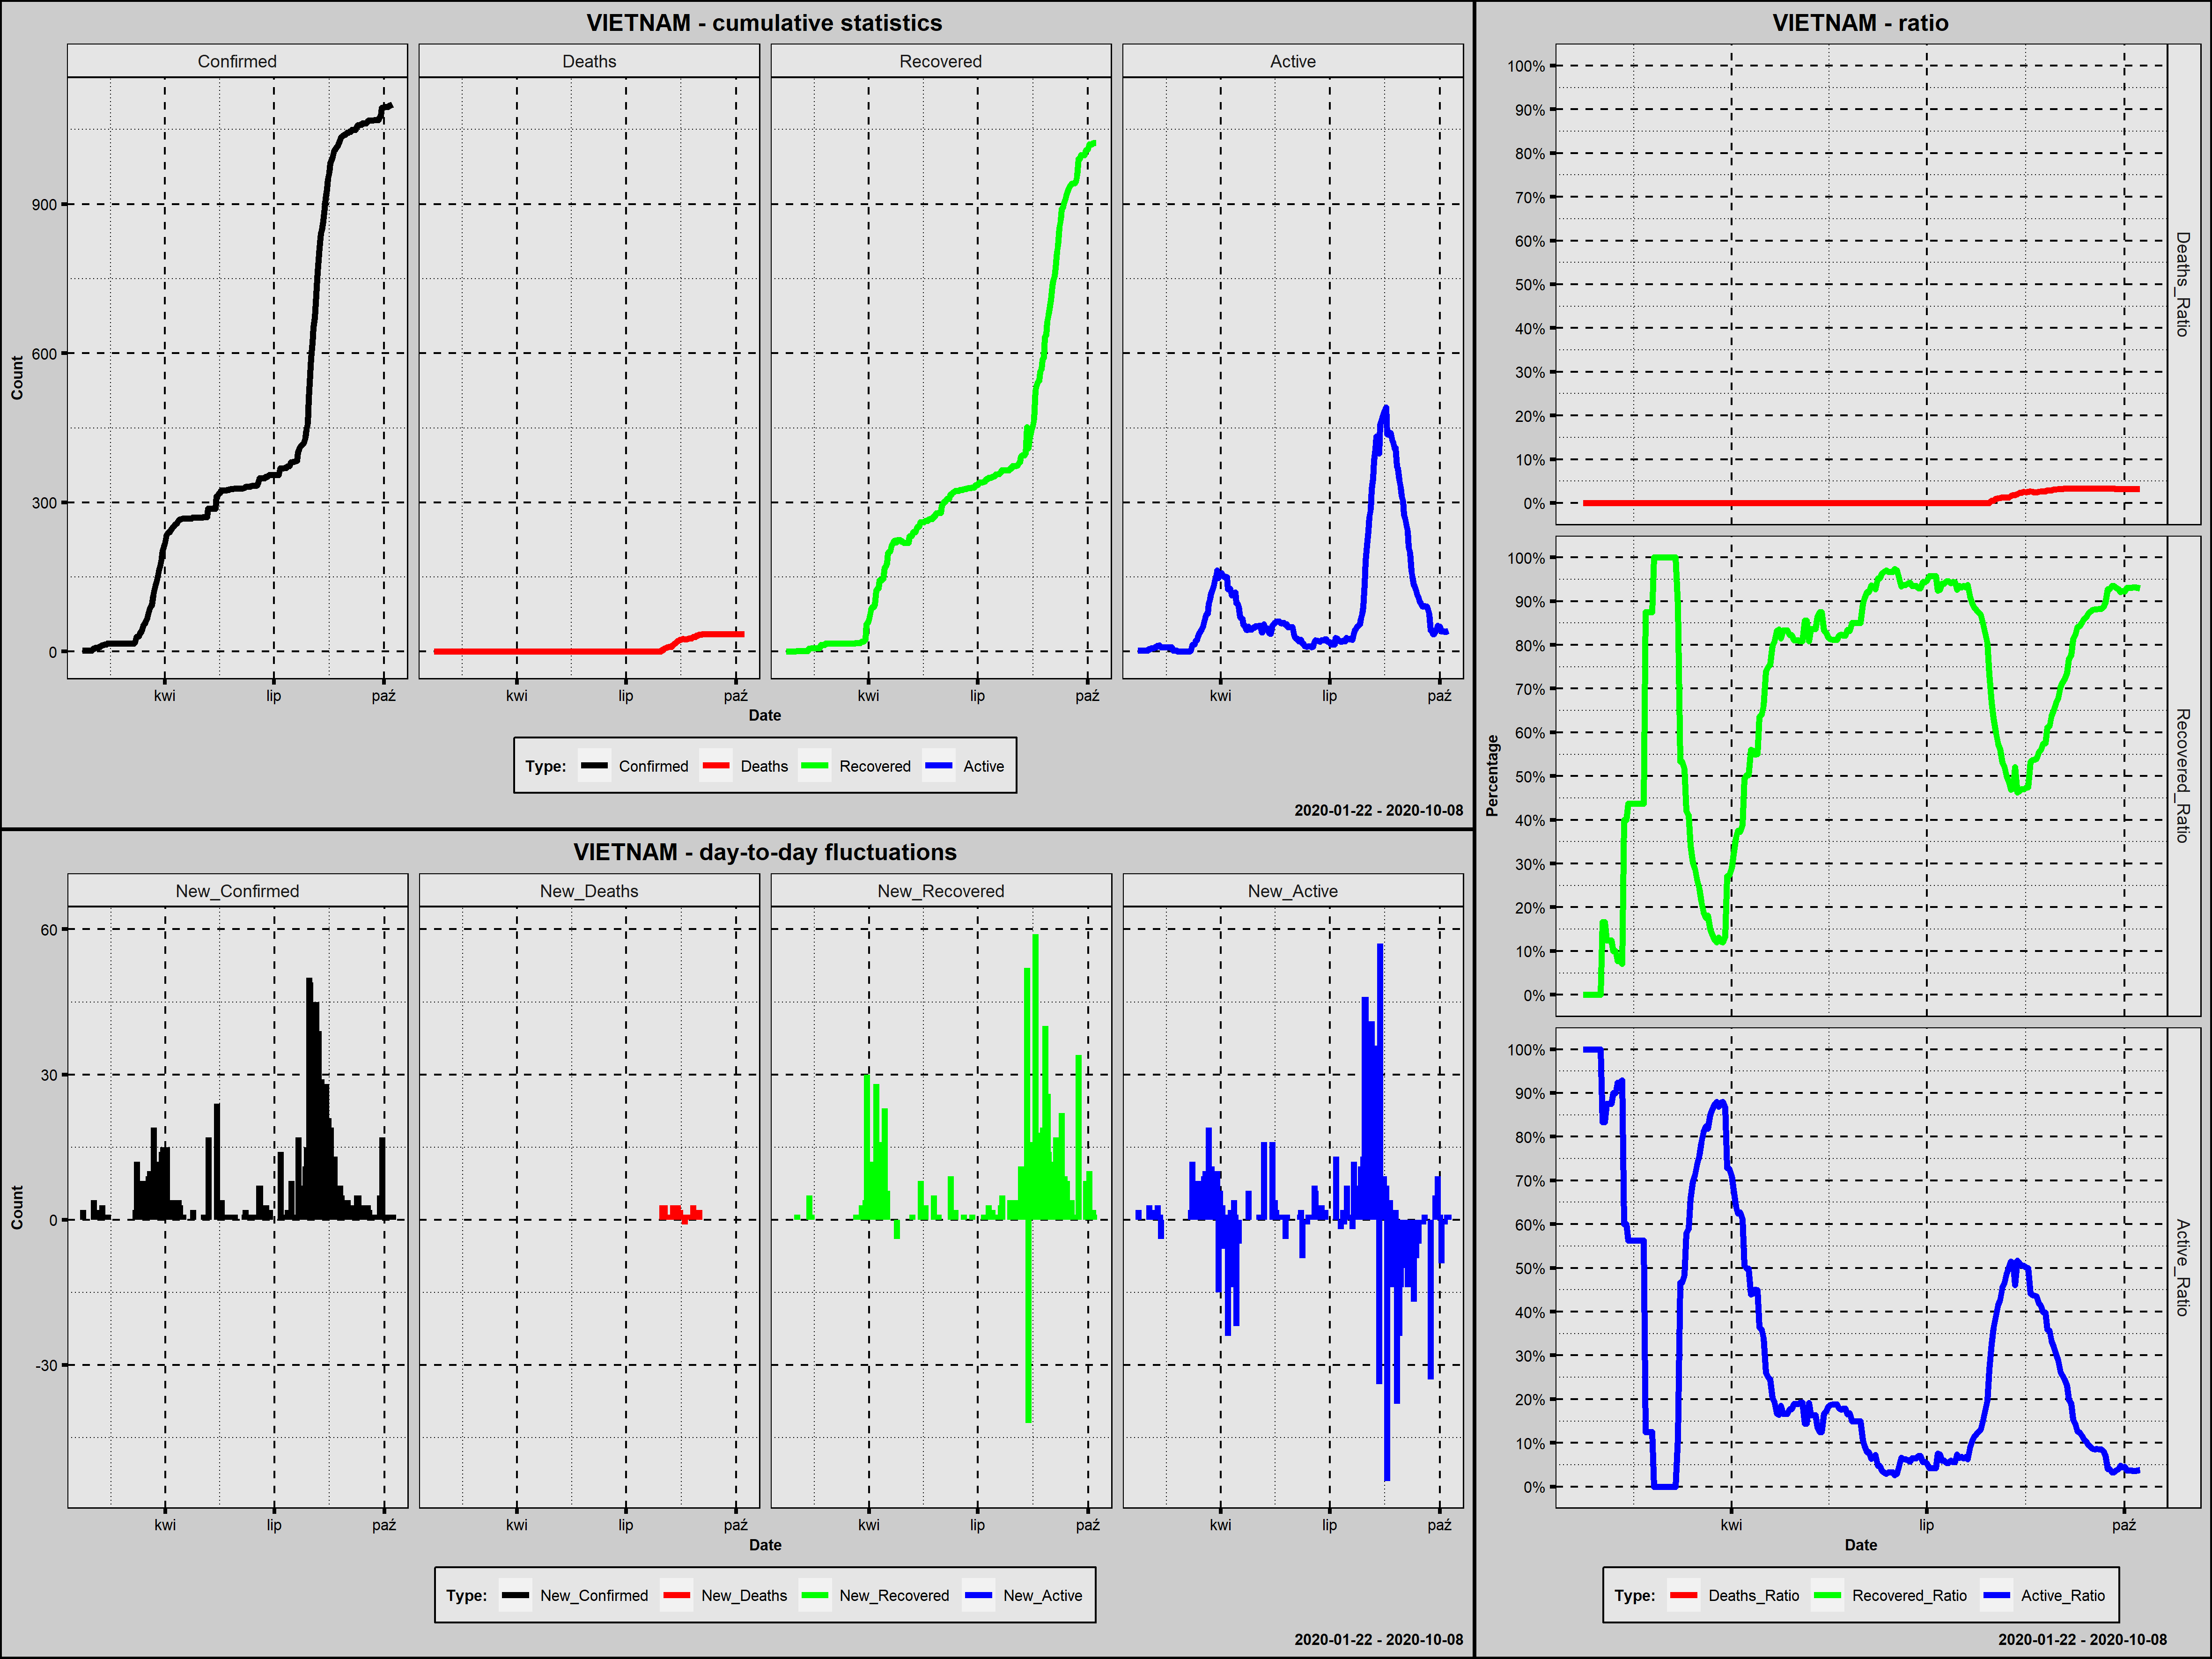

The data file committed next to this chart (first rows):
Country; Date; Confirmed; New_Confirmed; Deaths; New_Deaths; Recovered; New_Recovered; Active; New_Active; Year; Month; Day; Week_Day; Deaths_Ratio; Recovered_Ratio; Active_Ratio; Day_Since_1st_Confirmed; Day_Since_100st_Confirmed; New_Confirmed_Rank
Vietnam; 2020-01-23; 2; 2; 0; 0; 0; 0; 2; 2; 2020; styczeń; 23; czwartek; 0,0000; 0,0000; 1,0000; 1; 0; 94,5
Vietnam; 2020-01-24; 2; 0; 0; 0; 0; 0; 2; 0; 2020; styczeń; 24; piątek; 0,0000; 0,0000; 1,0000; 2; 0; 199,5
Vietnam; 2020-01-25; 2; 0; 0; 0; 0; 0; 2; 0; 2020; styczeń; 25; sobota; 0,0000; 0,0000; 1,0000; 3; 0; 199,5
Vietnam; 2020-01-26; 2; 0; 0; 0; 0; 0; 2; 0; 2020; styczeń; 26; niedziela; 0,0000; 0,0000; 1,0000; 4; 0; 199,5
Vietnam; 2020-01-27; 2; 0; 0; 0; 0; 0; 2; 0; 2020; styczeń; 27; poniedziałek; 0,0000; 0,0000; 1,0000; 5; 0; 199,5
Vietnam; 2020-01-28; 2; 0; 0; 0; 0; 0; 2; 0; 2020; styczeń; 28; wtorek; 0,0000; 0,0000; 1,0000; 6; 0; 199,5
Vietnam; 2020-01-29; 2; 0; 0; 0; 0; 0; 2; 0; 2020; styczeń; 29; środa; 0,0000; 0,0000; 1,0000; 7; 0; 199,5
Vietnam; 2020-01-30; 2; 0; 0; 0; 0; 0; 2; 0; 2020; styczeń; 30; czwartek; 0,0000; 0,0000; 1,0000; 8; 0; 199,5
Vietnam; 2020-01-31; 2; 0; 0; 0; 0; 0; 2; 0; 2020; styczeń; 31; piątek; 0,0000; 0,0000; 1,0000; 9; 0; 199,5
Vietnam; 2020-02-01; 6; 4; 0; 0; 1; 1; 5; 3; 2020; luty; 1; sobota; 0,0000; 0,1667; 0,8333; 10; 0; 67,5
Vietnam; 2020-02-02; 6; 0; 0; 0; 1; 0; 5; 0; 2020; luty; 2; niedziela; 0,0000; 0,1667; 0,8333; 11; 0; 199,5
Vietnam; 2020-02-03; 8; 2; 0; 0; 1; 0; 7; 2; 2020; luty; 3; poniedziałek; 0,0000; 0,1250; 0,8750; 12; 0; 94,5
Vietnam; 2020-02-04; 8; 0; 0; 0; 1; 0; 7; 0; 2020; luty; 4; wtorek; 0,0000; 0,1250; 0,8750; 13; 0; 199,5
Vietnam; 2020-02-05; 8; 0; 0; 0; 1; 0; 7; 0; 2020; luty; 5; środa; 0,0000; 0,1250; 0,8750; 14; 0; 199,5
Vietnam; 2020-02-06; 10; 2; 0; 0; 1; 0; 9; 2; 2020; luty; 6; czwartek; 0,0000; 0,1000; 0,9000; 15; 0; 94,5
Vietnam; 2020-02-07; 10; 0; 0; 0; 1; 0; 9; 0; 2020; luty; 7; piątek; 0,0000; 0,1000; 0,9000; 16; 0; 199,5
Vietnam; 2020-02-08; 13; 3; 0; 0; 1; 0; 12; 3; 2020; luty; 8; sobota; 0,0000; 0,0769; 0,9231; 17; 0; 78,5
Vietnam; 2020-02-09; 13; 0; 0; 0; 1; 0; 12; 0; 2020; luty; 9; niedziela; 0,0000; 0,0769; 0,9231; 18; 0; 199,5
Vietnam; 2020-02-10; 14; 1; 0; 0; 1; 0; 13; 1; 2020; luty; 10; poniedziałek; 0,0000; 0,0714; 0,9286; 19; 0; 121,5
Vietnam; 2020-02-11; 15; 1; 0; 0; 6; 5; 9; -4; 2020; luty; 11; wtorek; 0,0000; 0,4000; 0,6000; 20; 0; 121,5
Vietnam; 2020-02-12; 15; 0; 0; 0; 6; 0; 9; 0; 2020; luty; 12; środa; 0,0000; 0,4000; 0,6000; 21; 0; 199,5
Vietnam; 2020-02-13; 16; 1; 0; 0; 7; 1; 9; 0; 2020; luty; 13; czwartek; 0,0000; 0,4375; 0,5625; 22; 0; 121,5
Vietnam; 2020-02-14; 16; 0; 0; 0; 7; 0; 9; 0; 2020; luty; 14; piątek; 0,0000; 0,4375; 0,5625; 23; 0; 199,5
Vietnam; 2020-02-15; 16; 0; 0; 0; 7; 0; 9; 0; 2020; luty; 15; sobota; 0,0000; 0,4375; 0,5625; 24; 0; 199,5
Vietnam; 2020-02-16; 16; 0; 0; 0; 7; 0; 9; 0; 2020; luty; 16; niedziela; 0,0000; 0,4375; 0,5625; 25; 0; 199,5
Vietnam; 2020-02-17; 16; 0; 0; 0; 7; 0; 9; 0; 2020; luty; 17; poniedziałek; 0,0000; 0,4375; 0,5625; 26; 0; 199,5
Vietnam; 2020-02-18; 16; 0; 0; 0; 7; 0; 9; 0; 2020; luty; 18; wtorek; 0,0000; 0,4375; 0,5625; 27; 0; 199,5
Vietnam; 2020-02-19; 16; 0; 0; 0; 7; 0; 9; 0; 2020; luty; 19; środa; 0,0000; 0,4375; 0,5625; 28; 0; 199,5
Vietnam; 2020-02-20; 16; 0; 0; 0; 7; 0; 9; 0; 2020; luty; 20; czwartek; 0,0000; 0,4375; 0,5625; 29; 0; 199,5
Vietnam; 2020-02-21; 16; 0; 0; 0; 14; 7; 2; -7; 2020; luty; 21; piątek; 0,0000; 0,8750; 0,1250; 30; 0; 199,5
Vietnam; 2020-02-22; 16; 0; 0; 0; 14; 0; 2; 0; 2020; luty; 22; sobota; 0,0000; 0,8750; 0,1250; 31; 0; 199,5
Vietnam; 2020-02-23; 16; 0; 0; 0; 14; 0; 2; 0; 2020; luty; 23; niedziela; 0,0000; 0,8750; 0,1250; 32; 0; 199,5
Vietnam; 2020-02-24; 16; 0; 0; 0; 14; 0; 2; 0; 2020; luty; 24; poniedziałek; 0,0000; 0,8750; 0,1250; 33; 0; 199,5
Vietnam; 2020-02-25; 16; 0; 0; 0; 16; 2; 0; -2; 2020; luty; 25; wtorek; 0,0000; 1,0000; 0,0000; 34; 0; 199,5
Vietnam; 2020-02-26; 16; 0; 0; 0; 16; 0; 0; 0; 2020; luty; 26; środa; 0,0000; 1,0000; 0,0000; 35; 0; 199,5
Vietnam; 2020-02-27; 16; 0; 0; 0; 16; 0; 0; 0; 2020; luty; 27; czwartek; 0,0000; 1,0000; 0,0000; 36; 0; 199,5
Vietnam; 2020-02-28; 16; 0; 0; 0; 16; 0; 0; 0; 2020; luty; 28; piątek; 0,0000; 1,0000; 0,0000; 37; 0; 199,5
Vietnam; 2020-02-29; 16; 0; 0; 0; 16; 0; 0; 0; 2020; luty; 29; sobota; 0,0000; 1,0000; 0,0000; 38; 0; 199,5
Vietnam; 2020-03-01; 16; 0; 0; 0; 16; 0; 0; 0; 2020; marzec; 1; niedziela; 0,0000; 1,0000; 0,0000; 39; 0; 199,5
Vietnam; 2020-03-02; 16; 0; 0; 0; 16; 0; 0; 0; 2020; marzec; 2; poniedziałek; 0,0000; 1,0000; 0,0000; 40; 0; 199,5
Vietnam; 2020-03-03; 16; 0; 0; 0; 16; 0; 0; 0; 2020; marzec; 3; wtorek; 0,0000; 1,0000; 0,0000; 41; 0; 199,5
Vietnam; 2020-03-04; 16; 0; 0; 0; 16; 0; 0; 0; 2020; marzec; 4; środa; 0,0000; 1,0000; 0,0000; 42; 0; 199,5
Vietnam; 2020-03-05; 16; 0; 0; 0; 16; 0; 0; 0; 2020; marzec; 5; czwartek; 0,0000; 1,0000; 0,0000; 43; 0; 199,5
Vietnam; 2020-03-06; 16; 0; 0; 0; 16; 0; 0; 0; 2020; marzec; 6; piątek; 0,0000; 1,0000; 0,0000; 44; 0; 199,5
Vietnam; 2020-03-07; 18; 2; 0; 0; 16; 0; 2; 2; 2020; marzec; 7; sobota; 0,0000; 0,8889; 0,1111; 45; 0; 94,5
Vietnam; 2020-03-08; 30; 12; 0; 0; 16; 0; 14; 12; 2020; marzec; 8; niedziela; 0,0000; 0,5333; 0,4667; 46; 0; 31,5
Vietnam; 2020-03-09; 30; 0; 0; 0; 16; 0; 14; 0; 2020; marzec; 9; poniedziałek; 0,0000; 0,5333; 0,4667; 47; 0; 199,5
Vietnam; 2020-03-10; 31; 1; 0; 0; 16; 0; 15; 1; 2020; marzec; 10; wtorek; 0,0000; 0,5161; 0,4839; 48; 0; 121,5
Vietnam; 2020-03-11; 38; 7; 0; 0; 16; 0; 22; 7; 2020; marzec; 11; środa; 0,0000; 0,4211; 0,5789; 49; 0; 45,5
Vietnam; 2020-03-12; 39; 1; 0; 0; 16; 0; 23; 1; 2020; marzec; 12; czwartek; 0,0000; 0,4103; 0,5897; 50; 0; 121,5
Vietnam; 2020-03-13; 47; 8; 0; 0; 16; 0; 31; 8; 2020; marzec; 13; piątek; 0,0000; 0,3404; 0,6596; 51; 0; 41,5
Vietnam; 2020-03-14; 53; 6; 0; 0; 16; 0; 37; 6; 2020; marzec; 14; sobota; 0,0000; 0,3019; 0,6981; 52; 0; 51,5
Vietnam; 2020-03-15; 56; 3; 0; 0; 16; 0; 40; 3; 2020; marzec; 15; niedziela; 0,0000; 0,2857; 0,7143; 53; 0; 78,5
Vietnam; 2020-03-16; 61; 5; 0; 0; 16; 0; 45; 5; 2020; marzec; 16; poniedziałek; 0,0000; 0,2623; 0,7377; 54; 0; 58,5
Vietnam; 2020-03-17; 66; 5; 0; 0; 16; 0; 50; 5; 2020; marzec; 17; wtorek; 0,0000; 0,2424; 0,7576; 55; 0; 58,5
Vietnam; 2020-03-18; 75; 9; 0; 0; 16; 0; 59; 9; 2020; marzec; 18; środa; 0,0000; 0,2133; 0,7867; 56; 0; 39,5
Vietnam; 2020-03-19; 85; 10; 0; 0; 16; 0; 69; 10; 2020; marzec; 19; czwartek; 0,0000; 0,1882; 0,8118; 57; 0; 37,0
Vietnam; 2020-03-20; 91; 6; 0; 0; 16; 0; 75; 6; 2020; marzec; 20; piątek; 0,0000; 0,1758; 0,8242; 58; 0; 51,5
Vietnam; 2020-03-21; 94; 3; 0; 0; 17; 1; 77; 2; 2020; marzec; 21; sobota; 0,0000; 0,1809; 0,8191; 59; 0; 78,5
Vietnam; 2020-03-22; 113; 19; 0; 0; 17; 0; 96; 19; 2020; marzec; 22; niedziela; 0,0000; 0,1504; 0,8496; 60; 1; 16,5
... 200 more rows
